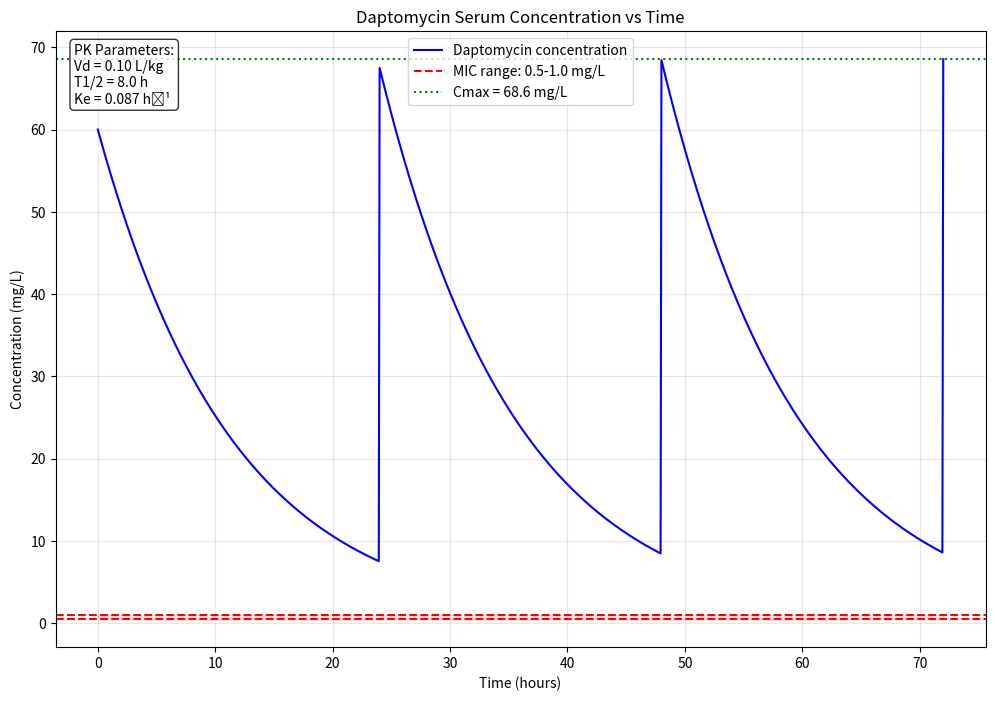

The matplotlib source for this figure:
import numpy as np
import matplotlib.pyplot as plt
from scipy.integrate import solve_ivp

class DaptomycinPKModel:
    def __init__(self):
        # PK parameters for daptomycin
        self.volume_dist = 0.1  # L/kg (volume of distribution)
        self.clearance = 0.9    # L/h/kg (total body clearance)
        self.half_life = 8.0    # hours
        self.weight = 70        # kg (standard body weight)
        self.bioavailability = 1.0  # 100% bioavailable (IV administration)
        
        # Derived parameters
        self.ke = np.log(2) / self.half_life  # elimination rate constant
        self.vd = self.volume_dist * self.weight  # total volume of distribution
        
    def single_dose_concentration(self, t, dose):
        """Calculate concentration after a single dose at time t."""
        conc = (dose / self.vd) * np.exp(-self.ke * t)
        return conc
    
    def simulate_multiple_doses(self, dose_mg_per_kg, dosing_interval, duration, sample_points=1000):
        """
        Simulate multiple doses of daptomycin.
        
        Parameters:
        -----------
        dose_mg_per_kg : float
            Dose in mg/kg
        dosing_interval : float
            Time between doses in hours
        duration : float
            Total simulation time in hours
        sample_points : int
            Number of time points to sample
        
        Returns:
        --------
        tuple
            (time points, concentrations)
        """
        dose = dose_mg_per_kg * self.weight  # total dose in mg
        t = np.linspace(0, duration, sample_points)
        concentrations = np.zeros_like(t)
        
        # Calculate number of doses
        num_doses = int(duration / dosing_interval) + 1
        
        # Add contribution from each dose
        for i in range(num_doses):
            dose_time = i * dosing_interval
            mask = t >= dose_time
            concentrations[mask] += self.single_dose_concentration(t[mask] - dose_time, dose)
        
        return t, concentrations
    
    def plot_concentrations(self, t, concentrations, mic_range=None):
        """Plot concentration-time curve with optional MIC range."""
        plt.figure(figsize=(12, 8))
        
        # Plot concentration curve
        plt.plot(t, concentrations, 'b-', label='Daptomycin concentration')
        
        # Add MIC range if provided
        if mic_range is not None:
            plt.axhline(y=mic_range[0], color='r', linestyle='--', 
                       label=f'MIC range: {mic_range[0]}-{mic_range[1]} mg/L')
            plt.axhline(y=mic_range[1], color='r', linestyle='--')
            plt.fill_between(t, mic_range[0], mic_range[1], color='r', alpha=0.1)
        
        # Calculate and plot key PK parameters
        cmax = np.max(concentrations)
        plt.axhline(y=cmax, color='g', linestyle=':', label=f'Cmax = {cmax:.1f} mg/L')
        
        # Add labels and title
        plt.title('Daptomycin Serum Concentration vs Time')
        plt.xlabel('Time (hours)')
        plt.ylabel('Concentration (mg/L)')
        plt.grid(True, alpha=0.3)
        plt.legend()
        
        # Add PK parameters text box
        pk_text = f'PK Parameters:\nVd = {self.volume_dist:.2f} L/kg\n'
        pk_text += f'T1/2 = {self.half_life:.1f} h\n'
        pk_text += f'Ke = {self.ke:.3f} h⁻¹'
        plt.text(0.02, 0.98, pk_text, transform=plt.gca().transAxes,
                verticalalignment='top', bbox=dict(boxstyle='round', facecolor='white', alpha=0.8))
        
        plt.show()
    
    def calculate_pk_metrics(self, t, concentrations, mic=1.0):
        """Calculate key PK/PD metrics."""
        cmax = np.max(concentrations)
        cmin = np.min(concentrations[concentrations > 0])
        auc = np.trapz(concentrations, t)  # AUC calculation using trapezoidal rule
        time_above_mic = np.sum(concentrations > mic) / len(concentrations) * 100
        
        print("\nPK/PD Metrics:")
        print(f"Cmax: {cmax:.1f} mg/L")
        print(f"Cmin: {cmin:.1f} mg/L")
        print(f"AUC(0-24): {auc:.1f} mg·h/L")
        print(f"Time above MIC: {time_above_mic:.1f}%")
        print(f"Cmax/MIC ratio: {cmax/mic:.1f}")
        print(f"AUC/MIC ratio: {auc/mic:.1f}")

if __name__ == '__main__':
    # Create model instance
    model = DaptomycinPKModel()
    
    # Simulation parameters
    dose = 6  # mg/kg/day (typical dose)
    duration = 72  # hours (3 days)
    dosing_interval = 24  # hours (once daily)
    
    # Run simulation
    t, concentrations = model.simulate_multiple_doses(dose, dosing_interval, duration)
    
    # Plot results with typical MIC range for S. aureus
    mic_range = (0.5, 1.0)  # mg/L
    model.plot_concentrations(t, concentrations, mic_range)
    
    # Calculate PK metrics using the upper MIC value
    model.calculate_pk_metrics(t, concentrations, mic=mic_range[1])
